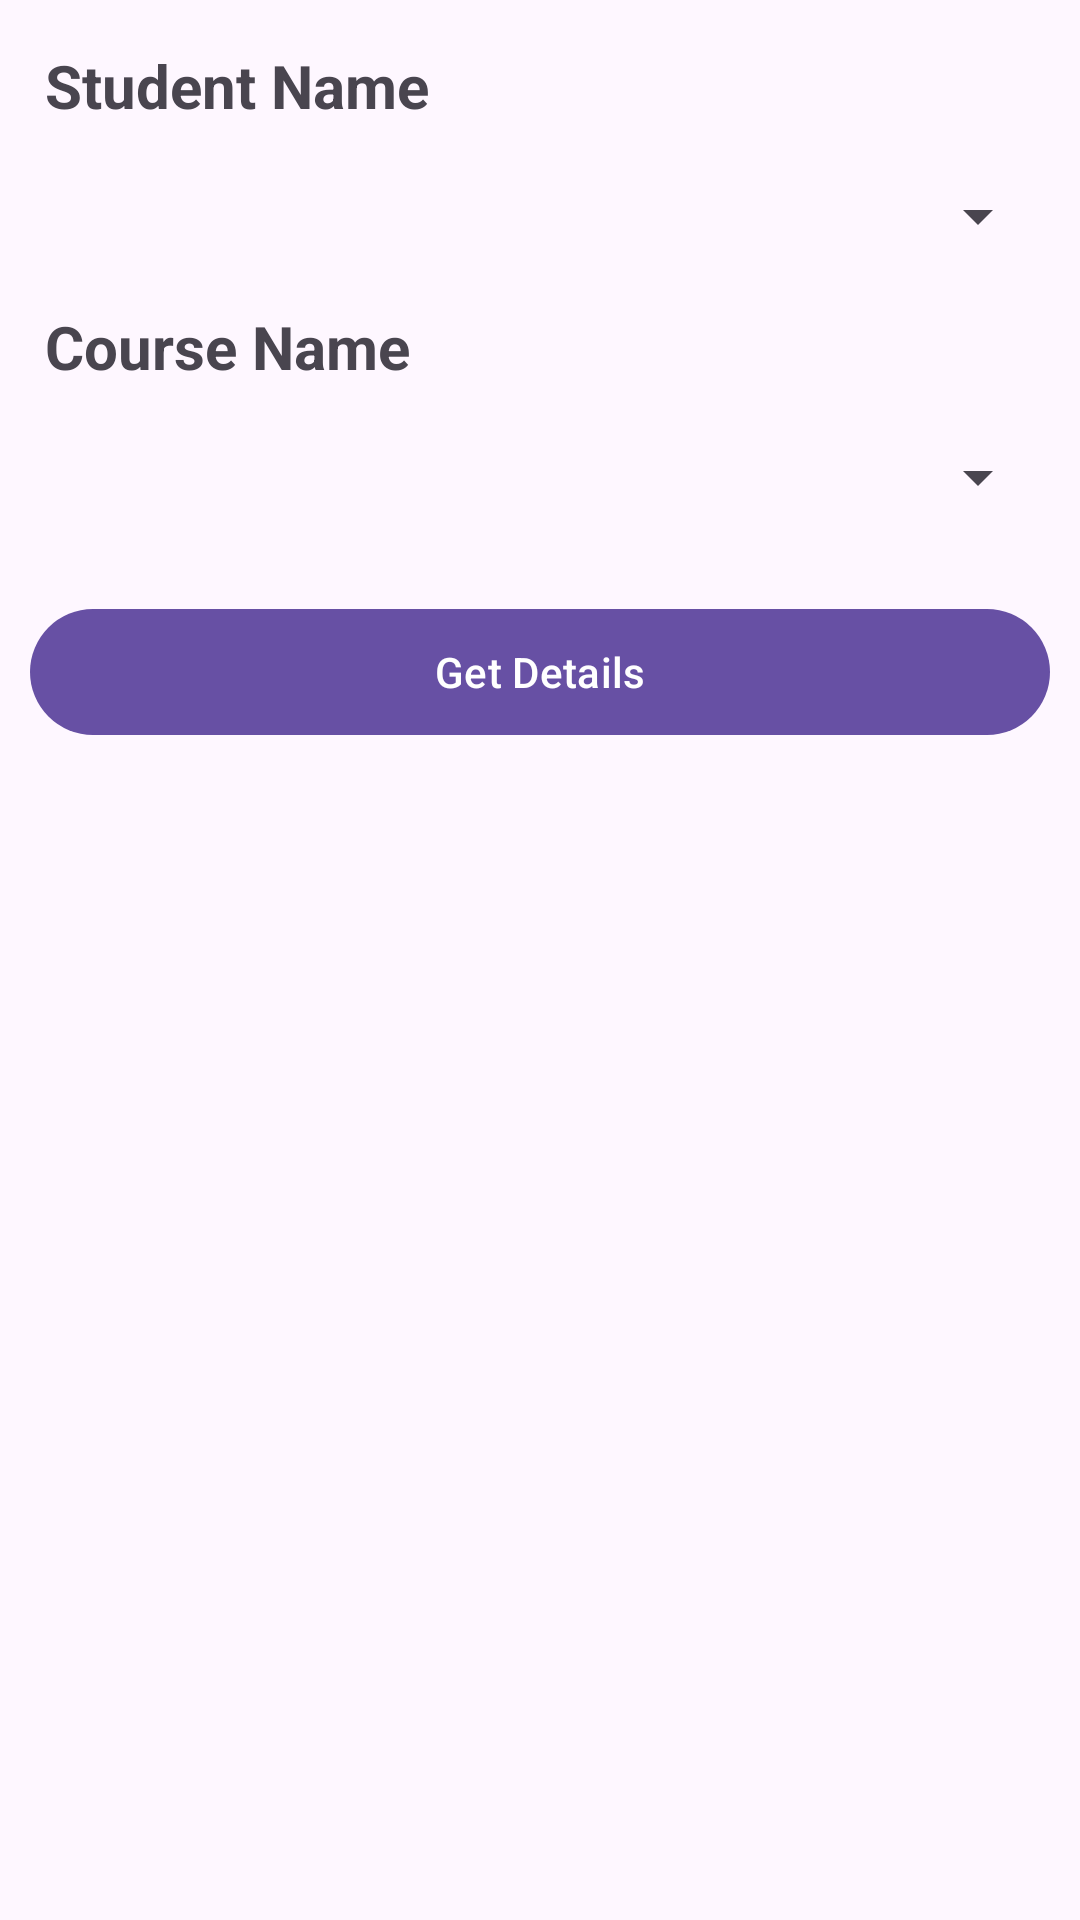

This screen was rendered from an Android layout file. Write that file and the resources it references.
<!-- AndroidManifest.xml: application theme Theme.MyRoomApp -->
<!-- res/layout/activity_detail_list.xml -->
<?xml version="1.0" encoding="utf-8"?>
<layout xmlns:android="http://schemas.android.com/apk/res/android"
    xmlns:app="http://schemas.android.com/apk/res-auto"
    xmlns:tools="http://schemas.android.com/tools">

    <data>

        <import type="android.view.View" />

        <variable
            name="viewModel"
            type="com.example.myroomapp.room.viewmodel.CollegeViewModel" />
    </data>
    <ScrollView
        android:layout_width="match_parent"
        android:layout_height="wrap_content">
<LinearLayout
    android:layout_width="match_parent"
    android:layout_height="match_parent"
    android:layout_margin="10dp"
    android:orientation="vertical"
    tools:context=".DetailListActivity">

    <TextView
        android:layout_width="match_parent"
        android:layout_height="wrap_content"
        android:text="Student Name"
        android:padding="5dp"
        android:textStyle="bold"
        android:textSize="20sp"/>
    <Spinner
        android:id="@+id/spinner_student"
        android:layout_width="match_parent"
        android:layout_height="50dp"/>
    <TextView
        android:layout_width="match_parent"
        android:layout_height="wrap_content"
        android:text="Course Name"
        android:padding="5dp"
        android:textStyle="bold"
        android:textSize="20sp"/>
    <Spinner
        android:id="@+id/spinner_course"
        android:layout_width="match_parent"
        android:layout_height="50dp"/>
    <androidx.recyclerview.widget.RecyclerView
        android:id="@+id/recycler"
        android:layout_width="match_parent"
        android:layout_height="wrap_content"
        app:layoutManager="androidx.recyclerview.widget.LinearLayoutManager"
        android:orientation="vertical"
        tools:itemCount="4"
        android:layout_marginBottom="5dp"
        tools:listitem="@layout/teacher_student"
        android:padding="5dp"/>
    <com.google.android.material.button.MaterialButton
        android:id="@+id/getdetail"
        android:layout_width="match_parent"
        android:layout_height="50dp"
        android:text="Get Details"
        android:layout_marginBottom="20dp"/>

</LinearLayout>
    </ScrollView>
</layout>
<!-- res/layout/teacher_student.xml (included above) -->
<?xml version="1.0" encoding="utf-8"?>
<LinearLayout xmlns:android="http://schemas.android.com/apk/res/android"
    android:layout_width="match_parent"
    android:layout_height="match_parent"

    android:orientation="vertical">
    <LinearLayout
        android:layout_width="match_parent"
        android:layout_height="wrap_content"
        android:orientation="horizontal"
        android:weightSum="2">
    <TextView
        android:layout_width="match_parent"
        android:layout_height="wrap_content"
        android:text="Studentname:"
        android:textSize="18dp"
        android:padding="5dp"
        android:layout_weight="1"
        android:textStyle="bold"/>
    <TextView
        android:id="@+id/studentname"
        android:layout_width="match_parent"
        android:layout_height="wrap_content"
        android:text=""
        android:textSize="18dp"
        android:padding="5dp"
        android:layout_weight="1"
        android:textStyle="bold"/>
    </LinearLayout>
    <LinearLayout
        android:layout_width="match_parent"
        android:layout_height="wrap_content"
        android:orientation="horizontal"
        android:weightSum="2">
        <TextView
            android:layout_width="match_parent"
            android:layout_height="wrap_content"
            android:text="Course name:"
            android:textSize="18sp"
            android:padding="5dp"
            android:layout_weight="1"
            android:textStyle="bold"/>
        <TextView
            android:id="@+id/coursename"
            android:layout_width="match_parent"
            android:layout_height="wrap_content"
            android:text=""
            android:textSize="18dp"
            android:padding="5dp"
            android:layout_weight="1"
            android:textStyle="bold"/>
    </LinearLayout>
    <LinearLayout
        android:layout_width="match_parent"
        android:layout_height="wrap_content"
        android:orientation="horizontal"
        android:weightSum="2">
        <TextView
            android:layout_width="match_parent"
            android:layout_height="wrap_content"
            android:text="Teacher name:"
            android:textSize="18sp"
            android:padding="5dp"
            android:layout_weight="1"
            android:textStyle="bold"/>
        <TextView
            android:id="@+id/teachername"
            android:layout_width="match_parent"
            android:layout_height="wrap_content"
            android:text=""
            android:textSize="18sp"
            android:padding="5dp"
            android:layout_weight="1"
            android:textStyle="bold"/>
    </LinearLayout>


</LinearLayout>
<!-- resources referenced by this layout -->
<resources>
  <style name="Theme.MyRoomApp" parent="Base.Theme.MyRoomApp" />
  <style name="Base.Theme.MyRoomApp" parent="Theme.Material3.DayNight.NoActionBar">
          
          
      </style>
</resources>
